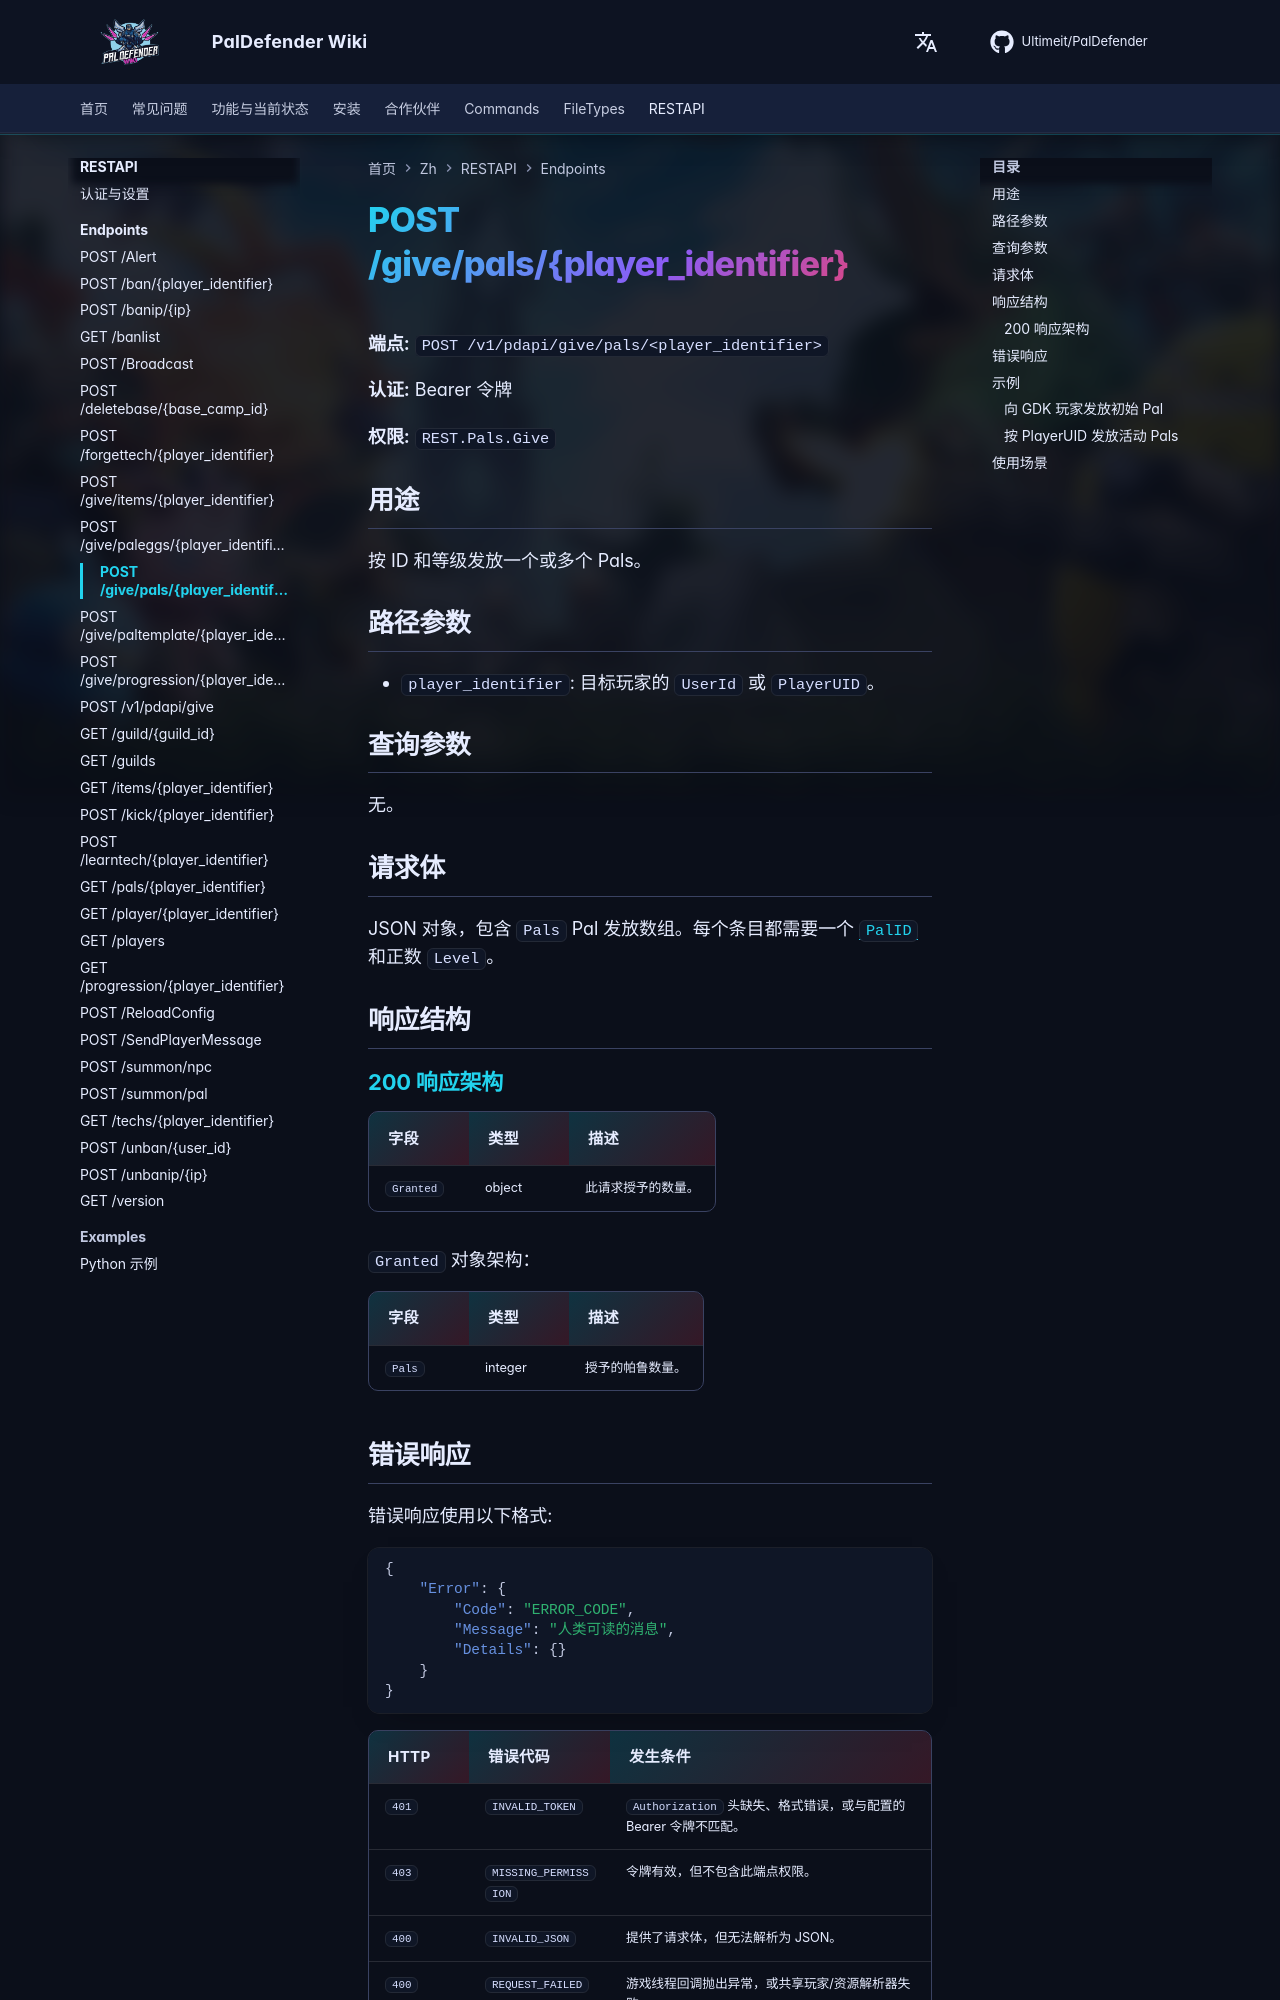

repository: Ultimeit/PalDefender · page: zh/RESTAPI/Endpoints/give-pals/index.html · generator: mkdocs

# POST /give/pals/{player_identifier}



**端点:** `POST /v1/pdapi/give/pals/<player_identifier>`

**认证:** Bearer 令牌

**权限:** `REST.Pals.Give`

## 用途

按 ID 和等级发放一个或多个 Pals。

## 路径参数

- `player_identifier`: 目标玩家的 `UserId` 或 `PlayerUID`。

## 查询参数

无。

## 请求体

JSON 对象，包含 `Pals` Pal 发放数组。每个条目都需要一个 [`PalID`](https://paldeck.cc/pals) 和正数 `Level`。

## 响应结构

--8<-- "_snippets/zh/restapi/schemas/give-pals.md"
